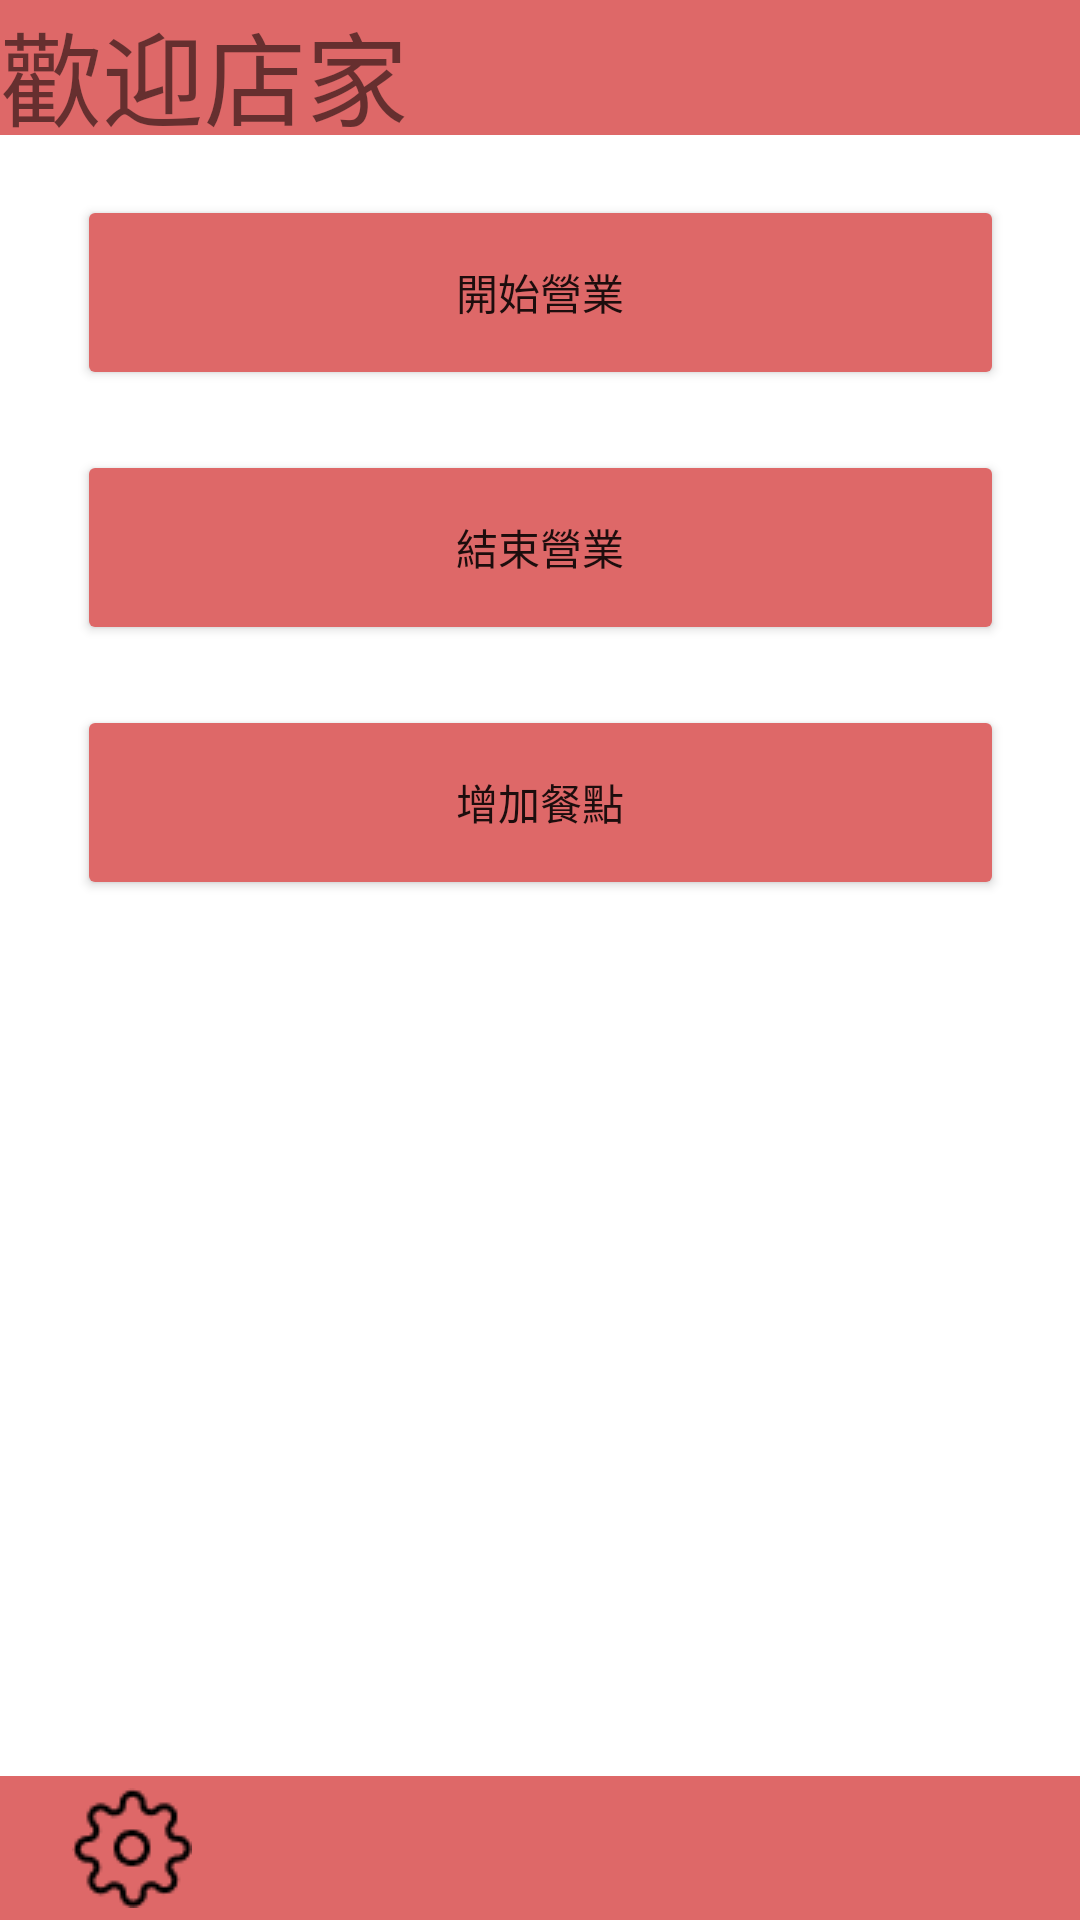

Android layout source for this screen:
<!-- AndroidManifest.xml: application theme Theme.MAFood -->
<!-- res/layout/activity_seller_main.xml -->
<?xml version="1.0" encoding="utf-8"?>
<androidx.constraintlayout.widget.ConstraintLayout
    xmlns:android="http://schemas.android.com/apk/res/android"
    xmlns:tools="http://schemas.android.com/tools"
    xmlns:app="http://schemas.android.com/apk/res-auto"
    android:layout_width="match_parent"
    android:layout_height="match_parent"
    tools:context=".SellerMainActivity">

    <Button
        android:layout_width="309dp"
        android:layout_height="65dp"
        android:layout_marginVertical="20dp"
        android:layout_marginTop="20dp"
        android:backgroundTint="#DE6868"
        android:onClick="gotoStoreActivity"
        android:text="增加餐點"
        app:cornerRadius="20dp"
        app:layout_constraintStart_toStartOf="@+id/button3"
        app:layout_constraintTop_toBottomOf="@+id/button3" />

    <Button
        android:id="@+id/button3"
        android:layout_width="309dp"
        android:layout_height="65dp"
        android:layout_marginVertical="20dp"
        android:backgroundTint="#DE6868"
        android:text="結束營業"
        app:cornerRadius="20dp"
        app:layout_constraintStart_toStartOf="@+id/button2"
        app:layout_constraintTop_toBottomOf="@+id/button2" />

    <Button
        android:id="@+id/button2"
        android:layout_width="309dp"
        android:layout_height="65dp"
        android:layout_marginVertical="20dp"
        android:layout_marginTop="92dp"
        android:backgroundTint="#DE6868"
        android:text="開始營業"
        app:cornerRadius="20dp"
        app:layout_constraintEnd_toEndOf="parent"
        app:layout_constraintStart_toStartOf="parent"
        app:layout_constraintTop_toBottomOf="@+id/Constraint_header"
        tools:ignore="MissingConstraints" />

    <androidx.constraintlayout.widget.ConstraintLayout
        android:id="@+id/Constraint_header"
        android:layout_width="match_parent"
        android:layout_height="wrap_content"
        android:background="#DE6868"
        android:orientation="horizontal"
        app:layout_constraintTop_toTopOf="parent"
        tools:layout_editor_absoluteX="8dp">

        <TextView
            android:id="@+id/textView2"
            android:layout_width="240dp"
            android:layout_height="45dp"
            android:text="歡迎店家"
            android:textSize="34sp"
            tools:layout_editor_absoluteX="16dp"
            tools:layout_editor_absoluteY="2dp" />

    </androidx.constraintlayout.widget.ConstraintLayout>

    <androidx.constraintlayout.widget.ConstraintLayout
        android:id="@+id/Constraint_footer"
        android:layout_width="match_parent"
        android:layout_height="wrap_content"
        android:background="#DE6868"
        app:layout_constraintBottom_toBottomOf="parent"
        app:layout_constraintEnd_toEndOf="parent"
        app:layout_constraintStart_toStartOf="parent">

        <ImageButton
            android:id="@+id/btn_setting"
            android:layout_width="@android:dimen/app_icon_size"
            android:layout_height="@android:dimen/app_icon_size"
            android:layout_marginStart="20dp"
            android:backgroundTint="#00FFFFFF"
            app:layout_constraintBottom_toBottomOf="parent"
            app:layout_constraintStart_toStartOf="parent"
            app:layout_constraintTop_toTopOf="parent"
            app:srcCompat="@drawable/settings" />

        <ImageButton
            android:id="@+id/btn_user"
            android:layout_width="@android:dimen/app_icon_size"
            android:layout_height="@android:dimen/app_icon_size"
            android:layout_marginEnd="20dp"
            android:backgroundTint="#00FFFFFF"
            app:layout_constraintBottom_toBottomOf="parent"
            app:layout_constraintEnd_toEndOf="parent"
            app:layout_constraintTop_toTopOf="parent"
            app:srcCompat="@drawable/user" />

    </androidx.constraintlayout.widget.ConstraintLayout>

</androidx.constraintlayout.widget.ConstraintLayout>
<!-- resources referenced by this layout -->
<resources>
  <!-- drawable settings: png bitmap (drawable, 811 bytes) -->
  <style name="Theme.MAFood" parent="Theme.MaterialComponents.DayNight.DarkActionBar">
          
          <item name="colorPrimary">@color/purple_500</item>
          <item name="colorPrimaryVariant">@color/purple_700</item>
          <item name="colorOnPrimary">@color/white</item>
          
          <item name="colorSecondary">@color/teal_200</item>
          <item name="colorSecondaryVariant">@color/teal_700</item>
          <item name="colorOnSecondary">@color/black</item>
          
          <item name="android:statusBarColor" tools:targetApi="l">?attr/colorPrimaryVariant</item>
          
      </style>
  <!-- not gathered from this repository: default colours our renderer supplied (Android Studio template values) -->
  <color name="purple_500">#FF6200EE</color>
  <color name="purple_700">#FF3700B3</color>
  <color name="teal_200">#FF03DAC5</color>
  <color name="teal_700">#FF018786</color>
  <color name="black">#FF000000</color>
  <color name="white">#FFFFFFFF</color>
</resources>
